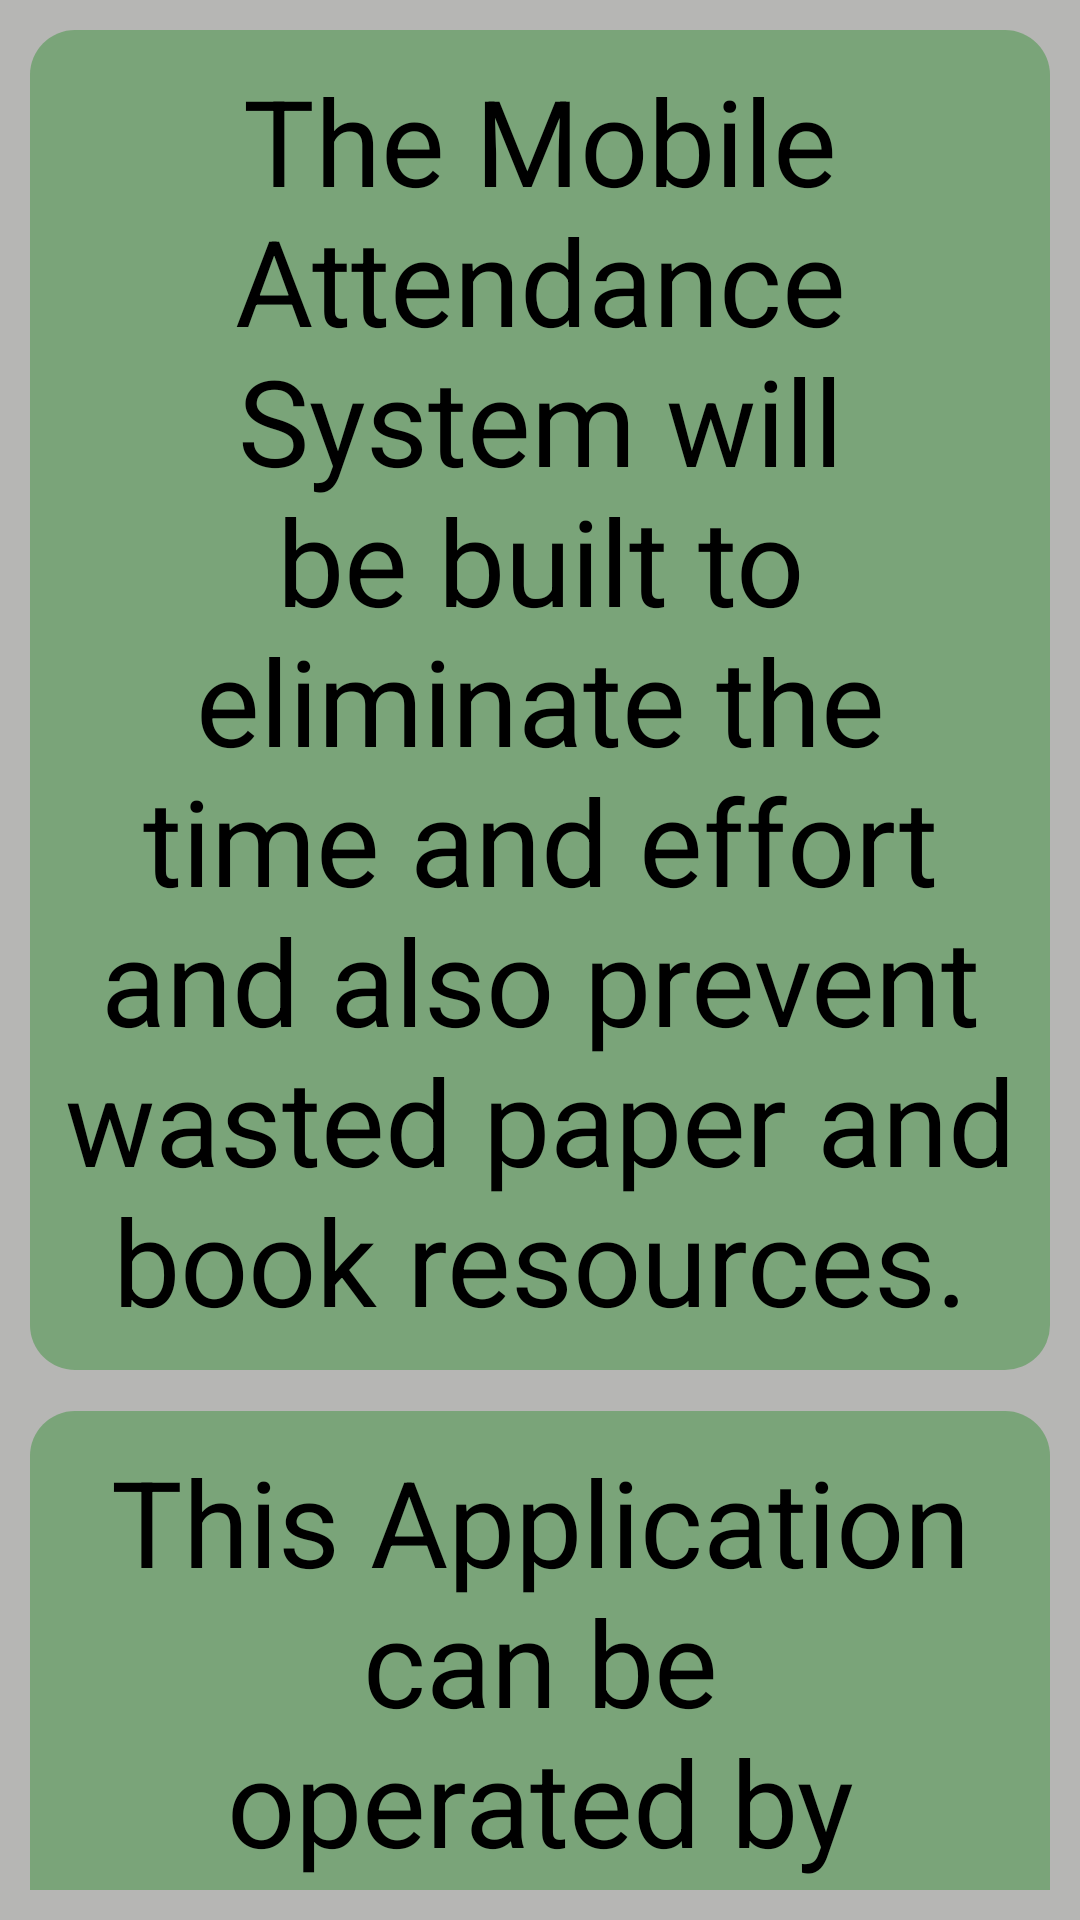

Android layout source for this screen:
<!-- AndroidManifest.xml: application theme AppTheme -->
<!-- res/layout/activity_about.xml -->
<?xml version="1.0" encoding="utf-8"?>
<androidx.constraintlayout.widget.ConstraintLayout xmlns:android="http://schemas.android.com/apk/res/android"
    xmlns:app="http://schemas.android.com/apk/res-auto"
    xmlns:tools="http://schemas.android.com/tools"
    android:layout_width="match_parent"
    android:layout_height="match_parent"
    tools:context=".about"
    android:background="@drawable/layout_background"
    android:padding="10dp">

    <TextView
        android:id="@+id/textView"
        android:layout_width="wrap_content"
        android:layout_height="wrap_content"
        android:text="The Mobile Attendance System will be built to
        eliminate the time and effort and also prevent wasted paper and book resources."
        android:textSize="40sp"
        android:textColor="@color/Black"
        android:gravity="center"
        android:background="@drawable/bg_layout"
        android:padding="10dp"
        tools:ignore="MissingConstraints" />

    <TextView
        android:id="@+id/textView2"
        android:layout_width="wrap_content"
        android:layout_height="wrap_content"
        android:textSize="10sp"
        app:layout_constraintTop_toBottomOf="@id/textView"
        app:layout_constraintStart_toStartOf="parent"/>

    <TextView
        android:id="@+id/textView1"
        android:layout_width="wrap_content"
        android:layout_height="wrap_content"
        android:text="This Application can be operated by only Faculties / teachers."
        android:textSize="40sp"
        android:textColor="@color/Black"
        android:gravity="center"
        android:background="@drawable/bg_layout"
        android:padding="10dp"
        app:layout_constraintTop_toBottomOf="@id/textView2"
        app:layout_constraintStart_toStartOf="parent"/>

</androidx.constraintlayout.widget.ConstraintLayout>
<!-- resources referenced by this layout -->
<resources>
  <color name="Black">#000000</color>
  <!-- drawable bg_layout (drawable) -->
  <?xml version="1.0" encoding="utf-8"?>
  <shape xmlns:android="http://schemas.android.com/apk/res/android">
      <corners android:radius="15dp"/>
      <solid android:color="@color/transparent"/>
  </shape>
  <!-- drawable layout_background (drawable) -->
  <?xml version="1.0" encoding="utf-8"?>
  <shape xmlns:android="http://schemas.android.com/apk/res/android"
      android:shape="rectangle">
  
      <solid android:color="@color/Gray_Cloud"/>
      
  
  </shape>
  <style name="AppTheme" parent="Theme.AppCompat.Light.DarkActionBar">
          
          <item name="colorPrimary">@color/DarkSpace</item>
          <item name="colorPrimaryDark">@color/Forest_Green</item>
      </style>
  <color name="transparent">#66228B22</color>
  <color name="Gray_Cloud">#B6B6B4</color>
  <color name="DarkSpace">#333</color>
  <color name="Forest_Green">#4E9258</color>
</resources>
